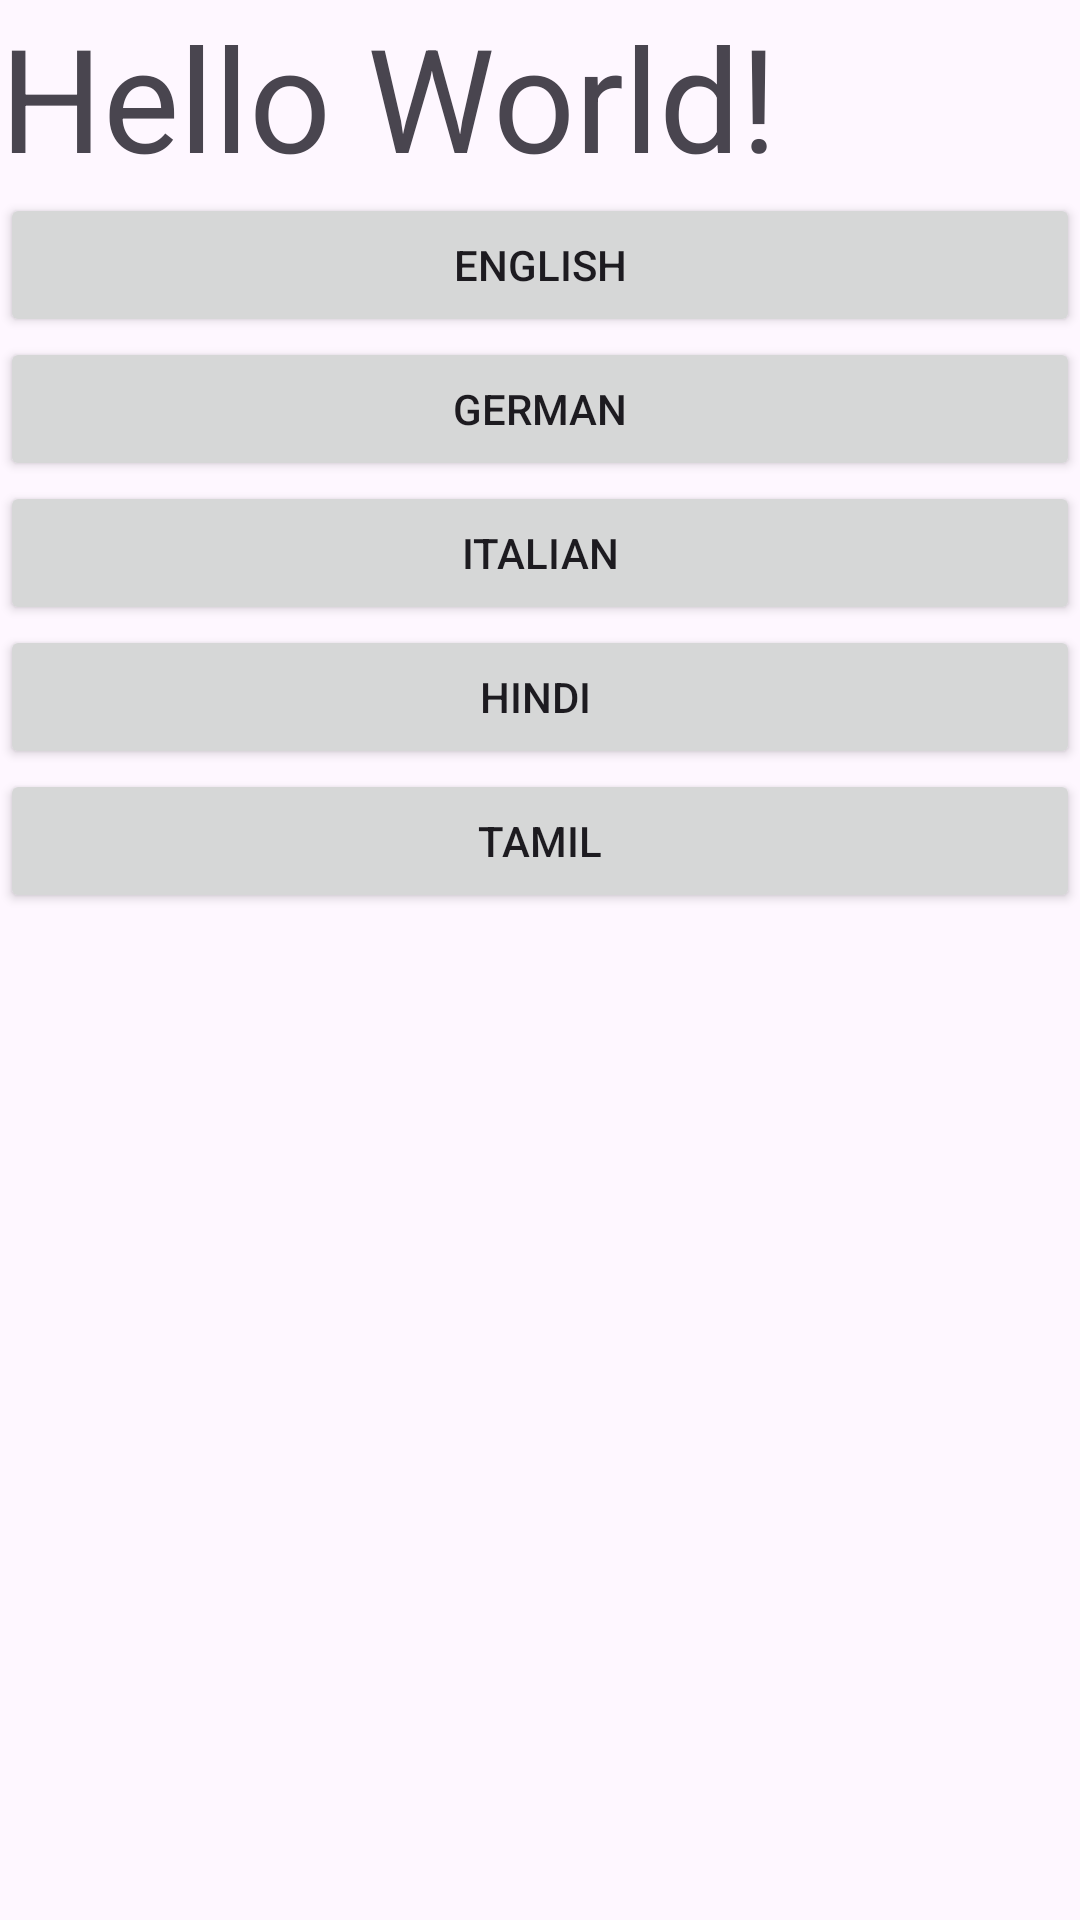

Reconstruct the res/layout file that produces this screen, plus the resources it refers to.
<!-- AndroidManifest.xml: application theme Theme.Ice1 -->
<!-- res/layout/activity_home.xml -->
<?xml version="1.0" encoding="utf-8"?>
<LinearLayout xmlns:android="http://schemas.android.com/apk/res/android"
    android:layout_width="match_parent"
    android:layout_height="match_parent"
    android:orientation="vertical">

    <TextView
        android:id="@+id/textView"
        android:layout_width="match_parent"
        android:layout_height="wrap_content"
        android:text="Hello World!"
        android:textSize="48sp" />

    <Button
        android:id="@+id/button"
        android:layout_width="match_parent"
        android:layout_height="wrap_content"
        android:text="English" />

    <Button
        android:id="@+id/button2"
        android:layout_width="match_parent"
        android:layout_height="wrap_content"
        android:text="German" />

    <Button
        android:id="@+id/button3"
        android:layout_width="match_parent"
        android:layout_height="wrap_content"
        android:text="Italian" />

    <Button
        android:id="@+id/button4"
        android:layout_width="match_parent"
        android:layout_height="wrap_content"
        android:text="Hindi " />

    <Button
        android:id="@+id/button5"
        android:layout_width="match_parent"
        android:layout_height="wrap_content"
        android:text="Tamil" />
</LinearLayout>
<!-- resources referenced by this layout -->
<resources>
  <style name="Theme.Ice1" parent="Base.Theme.Ice1" />
  <style name="Base.Theme.Ice1" parent="Theme.Material3.DayNight.NoActionBar">
          
          
      </style>
</resources>
